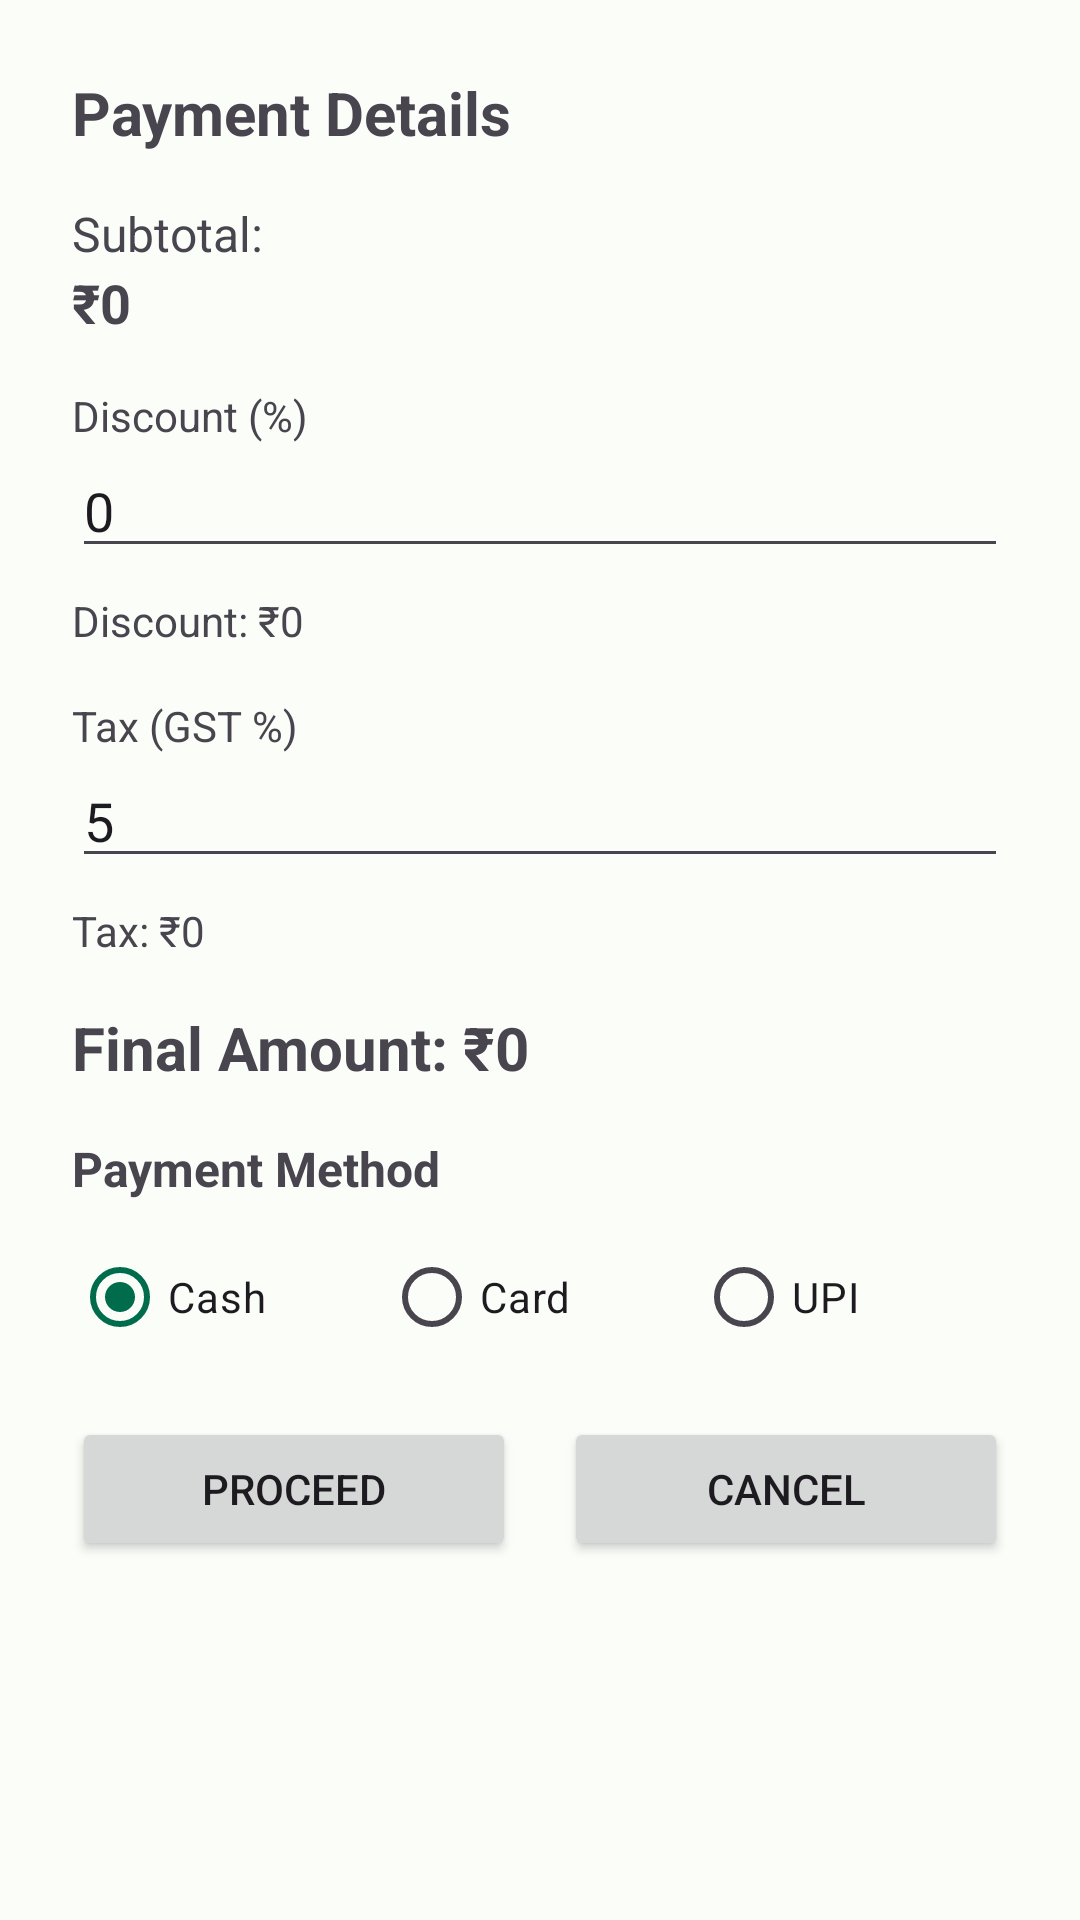

This screen was rendered from an Android layout file. Write that file and the resources it references.
<!-- AndroidManifest.xml: application theme AppTheme -->
<!-- res/layout/dialog_payment.xml -->
<?xml version="1.0" encoding="utf-8"?>
<LinearLayout xmlns:android="http://schemas.android.com/apk/res/android"
    android:layout_width="match_parent"
    android:layout_height="wrap_content"
    android:orientation="vertical"
    android:padding="24dp">

    <TextView
        android:layout_width="wrap_content"
        android:layout_height="wrap_content"
        android:text="Payment Details"
        android:textSize="20sp"
        android:textStyle="bold"
        android:layout_marginBottom="16dp" />

    <TextView
        android:layout_width="wrap_content"
        android:layout_height="wrap_content"
        android:text="Subtotal:"
        android:textSize="16sp" />

    <TextView
        android:id="@+id/txtSubtotal"
        android:layout_width="wrap_content"
        android:layout_height="wrap_content"
        android:text="₹0"
        android:textSize="18sp"
        android:textStyle="bold"
        android:layout_marginBottom="16dp" />

    <TextView
        android:layout_width="wrap_content"
        android:layout_height="wrap_content"
        android:text="Discount (%)"
        android:textSize="14sp" />

    <EditText
        android:id="@+id/etDiscount"
        android:layout_width="match_parent"
        android:layout_height="wrap_content"
        android:hint="Enter discount %"
        android:inputType="numberDecimal"
        android:text="0"
        android:layout_marginBottom="8dp" />

    <TextView
        android:id="@+id/txtDiscountAmount"
        android:layout_width="wrap_content"
        android:layout_height="wrap_content"
        android:text="Discount: ₹0"
        android:textSize="14sp"
        android:layout_marginBottom="16dp" />

    <TextView
        android:layout_width="wrap_content"
        android:layout_height="wrap_content"
        android:text="Tax (GST %)"
        android:textSize="14sp" />

    <EditText
        android:id="@+id/etTax"
        android:layout_width="match_parent"
        android:layout_height="wrap_content"
        android:hint="Enter tax %"
        android:inputType="numberDecimal"
        android:text="5"
        android:layout_marginBottom="8dp" />

    <TextView
        android:id="@+id/txtTaxAmount"
        android:layout_width="wrap_content"
        android:layout_height="wrap_content"
        android:text="Tax: ₹0"
        android:textSize="14sp"
        android:layout_marginBottom="16dp" />

    <TextView
        android:id="@+id/txtFinalAmount"
        android:layout_width="wrap_content"
        android:layout_height="wrap_content"
        android:text="Final Amount: ₹0"
        android:textSize="20sp"
        android:textStyle="bold"
        android:layout_marginBottom="16dp" />

    <TextView
        android:layout_width="wrap_content"
        android:layout_height="wrap_content"
        android:text="Payment Method"
        android:textSize="16sp"
        android:textStyle="bold"
        android:layout_marginBottom="8dp" />

    <RadioGroup
        android:id="@+id/rgPaymentMethod"
        android:layout_width="match_parent"
        android:layout_height="wrap_content"
        android:orientation="horizontal"
        android:layout_marginBottom="16dp">

        <RadioButton
            android:id="@+id/rbCash"
            android:layout_width="0dp"
            android:layout_height="wrap_content"
            android:layout_weight="1"
            android:text="Cash"
            android:checked="true" />

        <RadioButton
            android:id="@+id/rbCard"
            android:layout_width="0dp"
            android:layout_height="wrap_content"
            android:layout_weight="1"
            android:text="Card" />

        <RadioButton
            android:id="@+id/rbUPI"
            android:layout_width="0dp"
            android:layout_height="wrap_content"
            android:layout_weight="1"
            android:text="UPI" />

    </RadioGroup>

    <LinearLayout
        android:layout_width="match_parent"
        android:layout_height="wrap_content"
        android:orientation="horizontal">

        <Button
            android:id="@+id/btnProceed"
            android:layout_width="0dp"
            android:layout_height="wrap_content"
            android:layout_weight="1"
            android:text="Proceed"
            android:layout_marginEnd="8dp" />

        <Button
            android:id="@+id/btnCancel"
            android:layout_width="0dp"
            android:layout_height="wrap_content"
            android:layout_weight="1"
            android:text="Cancel"
            android:layout_marginStart="8dp" />

    </LinearLayout>

</LinearLayout>
<!-- resources referenced by this layout -->
<resources>
  <style name="AppTheme" parent="Theme.Material3.DayNight">
          <item name="colorPrimary">@color/md_theme_light_primary</item>
          <item name="colorOnPrimary">@color/md_theme_light_onPrimary</item>
          <item name="colorPrimaryContainer">@color/md_theme_light_primaryContainer</item>
          <item name="colorSecondary">@color/md_theme_light_secondary</item>
          <item name="colorOnSecondary">@color/md_theme_light_onSecondary</item>
          <item name="colorSecondaryContainer">@color/md_theme_light_secondaryContainer</item>
          <item name="android:colorBackground">@color/md_theme_light_background</item>
          <item name="colorOnBackground">@color/md_theme_light_onBackground</item>
          <item name="colorSurface">@color/md_theme_light_surface</item>
          <item name="colorOnSurface">@color/md_theme_light_onSurface</item>
      </style>
  <color name="md_theme_light_primary">#006C4C</color>
  <color name="md_theme_light_onPrimary">#FFFFFF</color>
  <color name="md_theme_light_primaryContainer">#89F8C7</color>
  <color name="md_theme_light_secondary">#4D6357</color>
  <color name="md_theme_light_onSecondary">#FFFFFF</color>
  <color name="md_theme_light_secondaryContainer">#CFE9D9</color>
  <color name="md_theme_light_background">#FBFDF9</color>
  <color name="md_theme_light_onBackground">#191C1A</color>
  <color name="md_theme_light_surface">#FBFDF9</color>
  <color name="md_theme_light_onSurface">#191C1A</color>
</resources>
